Dataset: dataset_v1 (GitHub, Violet-alt-web/poppy-vision). Classes: non poppy, poppy.

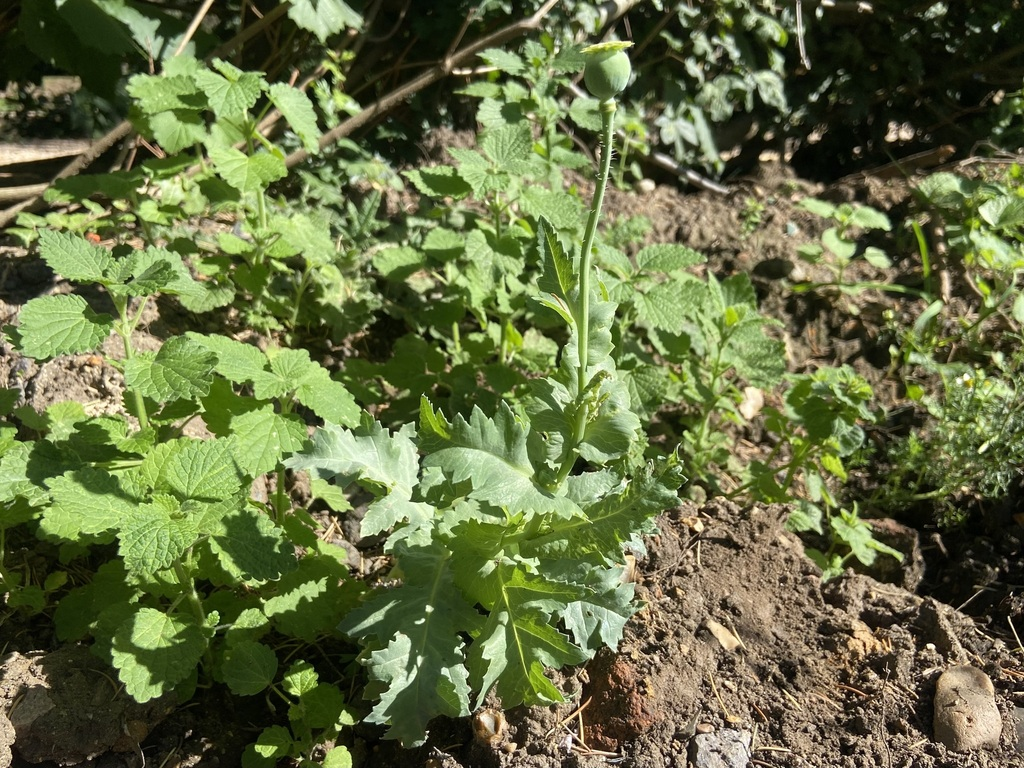
Label: poppy

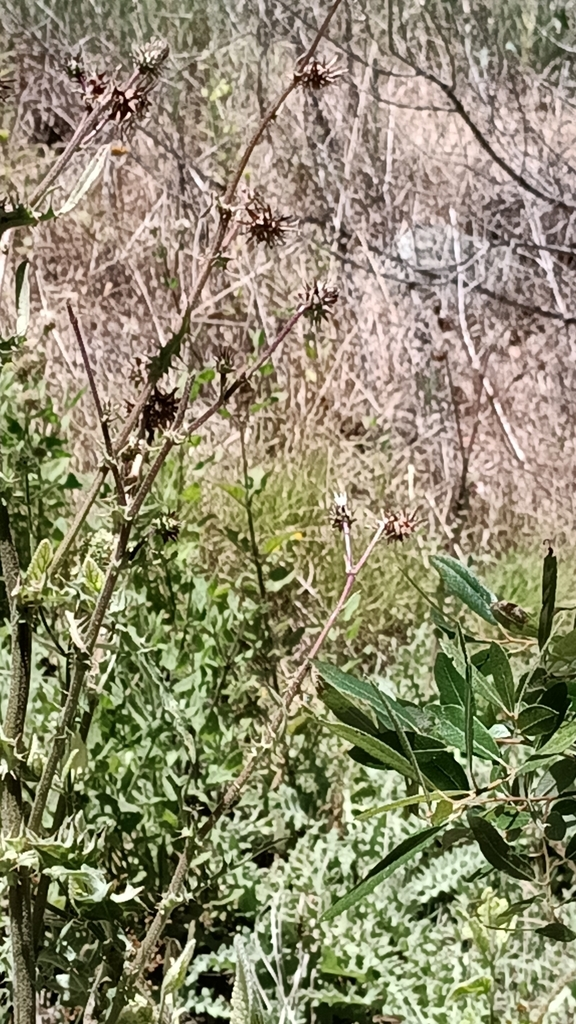
Label: non poppy

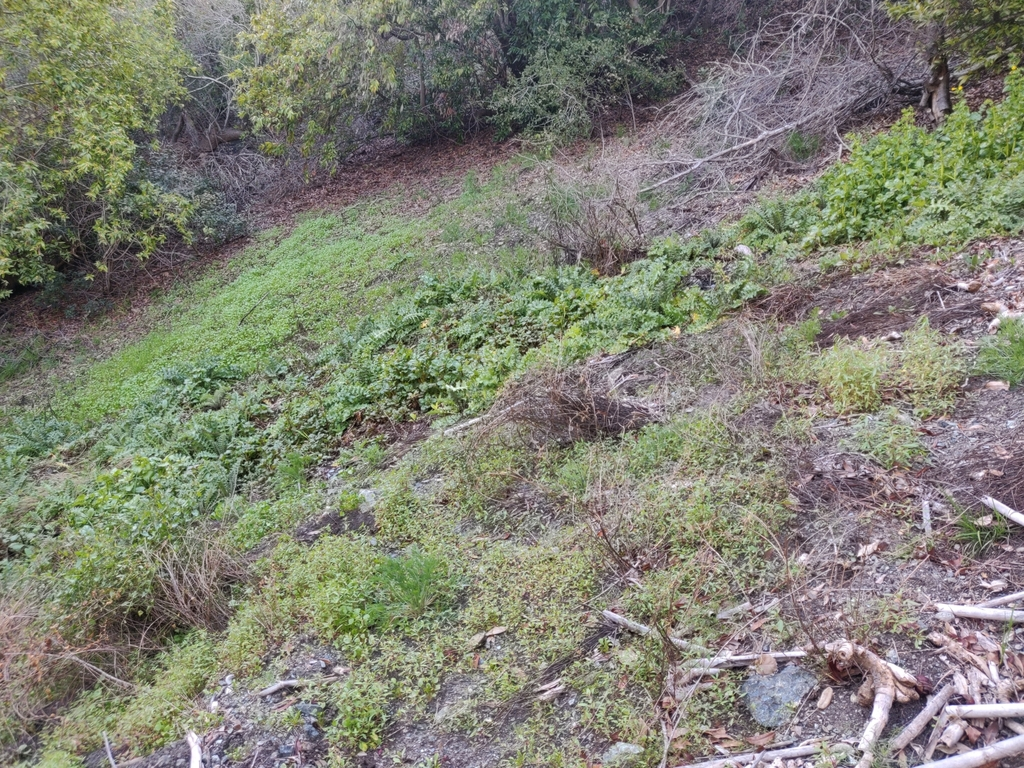
Label: non poppy

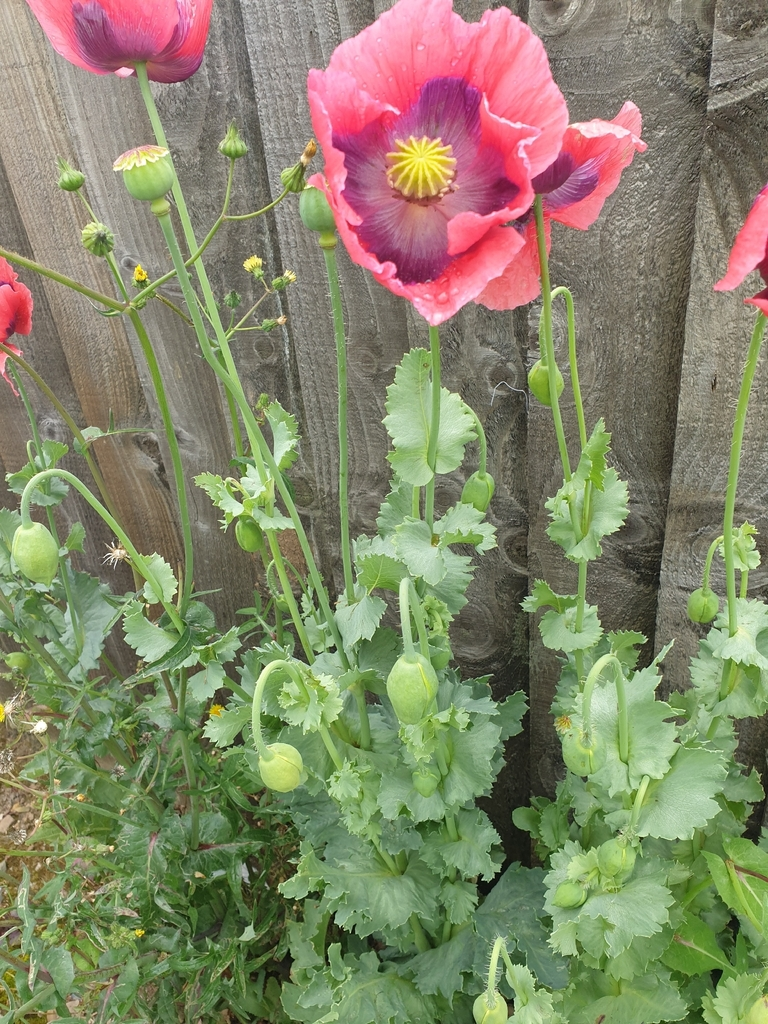
Label: poppy

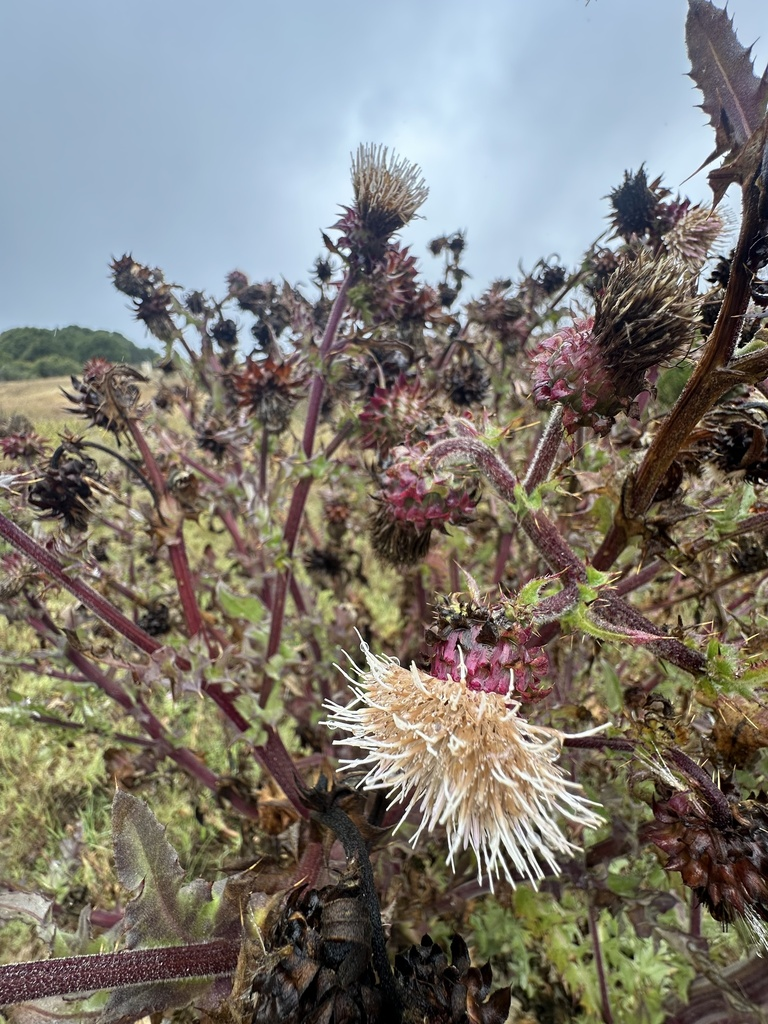
Label: non poppy

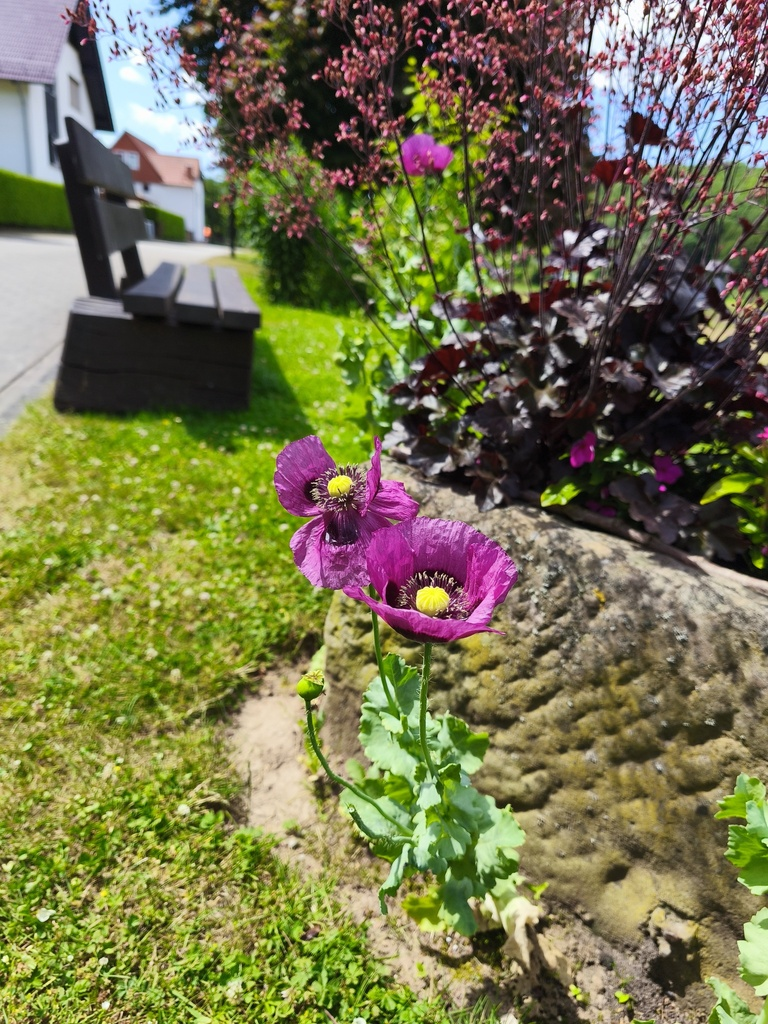
Label: poppy
